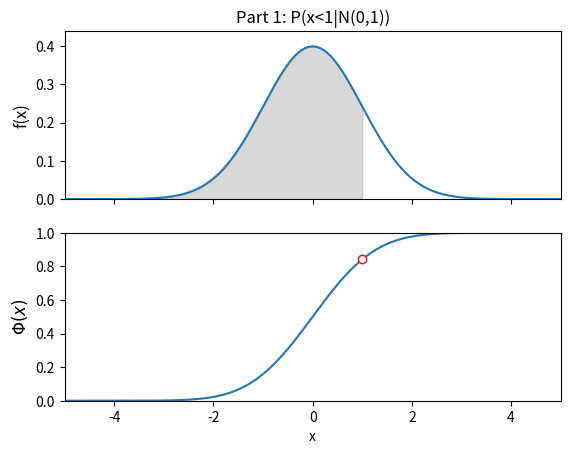
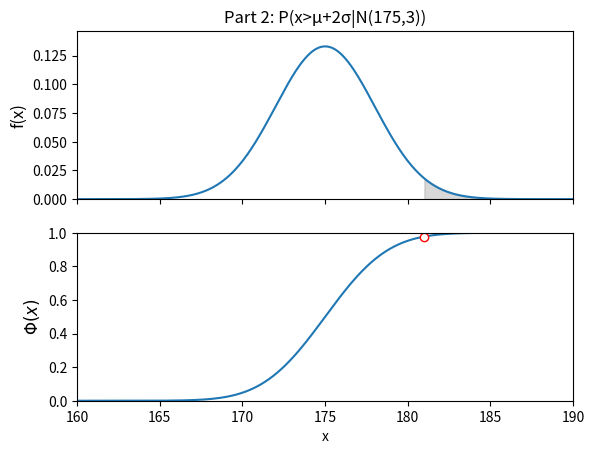

These charts were generated, in order, by the following Python code:
import matplotlib.pyplot as plt
import numpy as np
from scipy.stats import norm

def main():
    '''
    Calculates P(x<1|N(0,1)) and P(x>μ+2σ|N(175, 3)) and displays both the PDF and CDF
    for each case.
    '''

    # Part 1. P(x < 1 | N(0,1))
    mu_a, sig_a = 0, 1
    c_a = 1
    p_a = norm.cdf(c_a, mu_a, sig_a)

    # Generate data for plots
    x_a = np.linspace(mu_a - 5 * sig_a, mu_a + 5 * sig_a, 500)
    cdf_a = norm.cdf(x_a, mu_a, sig_a)
    pdf_a = norm.pdf(x_a, mu_a, sig_a)

    # Build the plots for Part 1
    plt.subplots(2, 1, sharex=True)
    plt.subplot(2, 1, 1)
    plt.plot(x_a, pdf_a)
    plt.xlim(x_a.min(), x_a.max())
    plt.ylim(0, pdf_a.max() * 1.1)

    x_fill = np.linspace(mu_a - 5 * sig_a, c_a, 100)
    pdf_fill = norm.pdf(x_fill, mu_a, sig_a)
    ax = plt.gca()
    ax.fill_between(x_fill, pdf_fill, color='grey', alpha=0.3)

    plt.ylabel('f(x)', size=12)
    plt.title('Part 1: P(x<1|N(0,1))')

    plt.subplot(2, 1, 2)
    plt.plot(x_a, cdf_a)
    plt.ylim(0, 1)
    plt.ylabel(r'$\Phi(x)$', size=12)
    plt.xlabel('x')
    plt.plot(c_a, p_a, 'o', markerfacecolor='white', markeredgecolor='red')

    # Part 2. P(x > μ + 2σ | N(175, 3))
    mu_b, sig_b = 175, 3
    c_b = mu_b + 2 * sig_b
    p_b = 1 - norm.cdf(c_b, mu_b, sig_b)  # For P(x > μ + 2σ)

    x_b = np.linspace(mu_b - 5 * sig_b, mu_b + 5 * sig_b, 500)
    cdf_b = norm.cdf(x_b, mu_b, sig_b)
    pdf_b = norm.pdf(x_b, mu_b, sig_b)

    # Build the plots for Part 2
    plt.subplots(2, 1, sharex=True)
    plt.subplot(2, 1, 1)
    plt.plot(x_b, pdf_b)
    plt.xlim(x_b.min(), x_b.max())
    plt.ylim(0, pdf_b.max() * 1.1)

    x_fill = np.linspace(c_b, mu_b + 5 * sig_b, 100)
    pdf_fill = norm.pdf(x_fill, mu_b, sig_b)
    ax = plt.gca()
    ax.fill_between(x_fill, pdf_fill, color='grey', alpha=0.3)

    plt.ylabel('f(x)', size=12)
    plt.title('Part 2: P(x>μ+2σ|N(175,3))')

    plt.subplot(2, 1, 2)
    plt.plot(x_b, cdf_b)
    plt.ylim(0, 1)
    plt.ylabel(r'$\Phi(x)$', size=12)
    plt.xlabel('x')
    plt.plot(c_b, 1 - p_b, 'o', markerfacecolor='white', markeredgecolor='red')

    plt.show()

if __name__ == "__main__":
    main()


